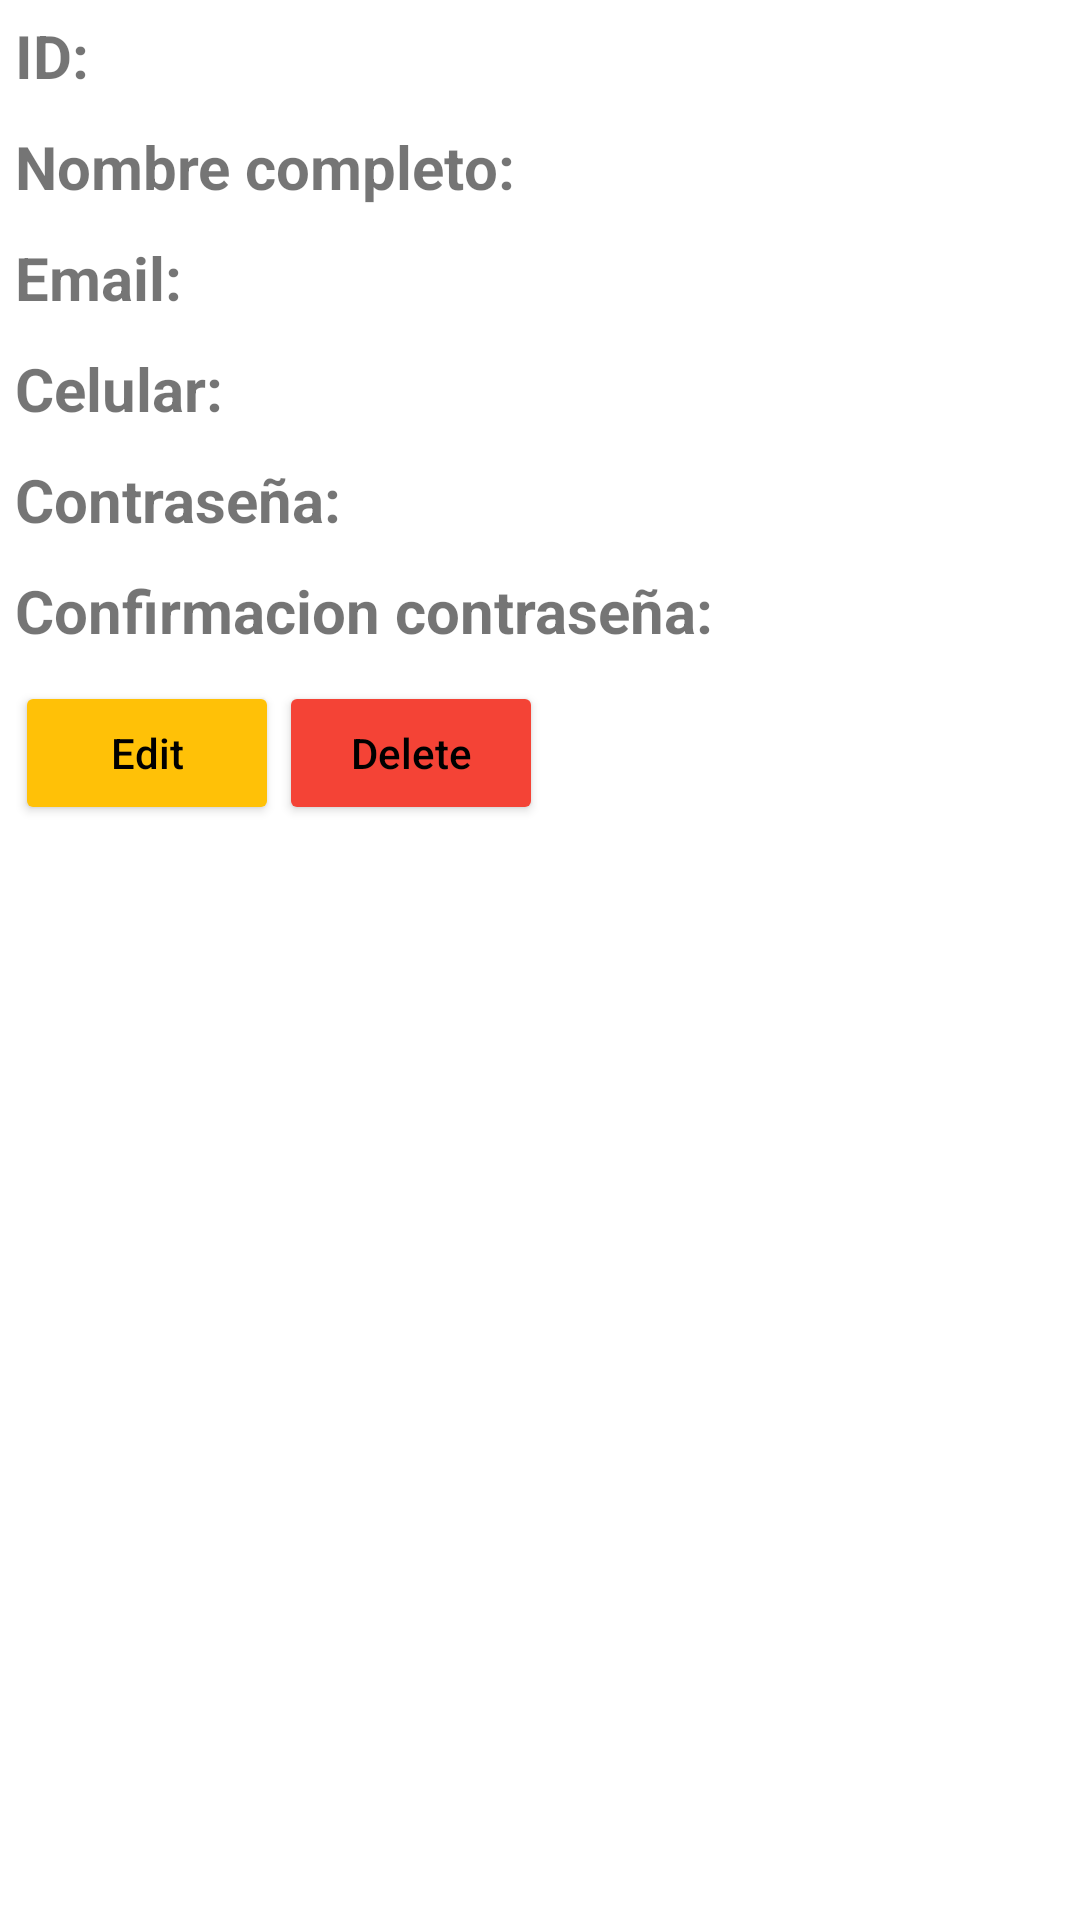

The Android layout XML behind this screen, and the referenced resources:
<!-- AndroidManifest.xml: application theme Theme.Ambuservices -->
<!-- res/layout/activity_detail.xml -->
<?xml version="1.0" encoding="utf-8"?>
<LinearLayout xmlns:android="http://schemas.android.com/apk/res/android"
    xmlns:app="http://schemas.android.com/apk/res-auto"
    xmlns:tools="http://schemas.android.com/tools"
    android:layout_width="match_parent"
    android:layout_height="match_parent"
    android:orientation="vertical"
    tools:context=".activities.DetailActivity">

    <LinearLayout
        android:layout_width="match_parent"
        android:layout_height="wrap_content"
        android:orientation="horizontal"
        android:padding="5dp">
        <TextView
            android:layout_width="wrap_content"
            android:layout_height="wrap_content"
            android:text="ID: "
            android:textStyle="bold"
            android:textSize="20dp"/>
        <TextView
            android:id="@+id/idText"
            android:layout_width="wrap_content"
            android:layout_height="wrap_content"
            android:textSize="20dp"/>
    </LinearLayout>

    <LinearLayout
        android:layout_width="match_parent"
        android:layout_height="wrap_content"
        android:orientation="horizontal"
        android:padding="5dp">
        <TextView
            android:layout_width="wrap_content"
            android:layout_height="wrap_content"
            android:text="Nombre completo: "
            android:textStyle="bold"
            android:textSize="20dp"/>
        <TextView
            android:id="@+id/nombreCompletoText"
            android:layout_width="wrap_content"
            android:layout_height="wrap_content"
            android:textSize="20dp"/>
    </LinearLayout>

    <LinearLayout
        android:layout_width="match_parent"
        android:layout_height="wrap_content"
        android:orientation="horizontal"
        android:padding="5dp">
        <TextView
            android:layout_width="wrap_content"
            android:layout_height="wrap_content"
            android:text="Email: "
            android:textStyle="bold"
            android:textSize="20dp"/>
        <TextView
            android:id="@+id/emailText"
            android:layout_width="wrap_content"
            android:layout_height="wrap_content"
            android:textSize="20dp"/>
    </LinearLayout>

    <LinearLayout
        android:layout_width="match_parent"
        android:layout_height="wrap_content"
        android:orientation="horizontal"
        android:padding="5dp">
        <TextView
            android:layout_width="wrap_content"
            android:layout_height="wrap_content"
            android:text="Celular: "
            android:textStyle="bold"
            android:textSize="20dp"/>
        <TextView
            android:id="@+id/celularText"
            android:layout_width="wrap_content"
            android:layout_height="wrap_content"
            android:textSize="20dp"/>
    </LinearLayout>

    <LinearLayout
        android:layout_width="match_parent"
        android:layout_height="wrap_content"
        android:orientation="horizontal"
        android:padding="5dp">
        <TextView
            android:layout_width="wrap_content"
            android:layout_height="wrap_content"
            android:text="Contraseña: "
            android:textStyle="bold"
            android:textSize="20dp"/>
        <TextView
            android:id="@+id/contraseniaText"
            android:layout_width="wrap_content"
            android:layout_height="wrap_content"
            android:textSize="20dp"/>
    </LinearLayout>

    <LinearLayout
        android:layout_width="match_parent"
        android:layout_height="wrap_content"
        android:orientation="horizontal"
        android:padding="5dp">
        <TextView
            android:layout_width="wrap_content"
            android:layout_height="wrap_content"
            android:text="Confirmacion contraseña: "
            android:textStyle="bold"
            android:textSize="20dp"/>
        <TextView
            android:id="@+id/confirmacionContraseniaText"
            android:layout_width="wrap_content"
            android:layout_height="wrap_content"
            android:textSize="20dp"/>
    </LinearLayout>

    <LinearLayout
        android:layout_width="match_parent"
        android:layout_height="wrap_content"
        android:orientation="horizontal"
        android:padding="5dp">
        <Button
            android:id="@+id/editButton"
            android:layout_width="wrap_content"
            android:layout_height="wrap_content"
            android:textAppearance="@style/TextAppearance.AppCompat.Body2"
            android:backgroundTint="@color/yellow"
            android:text="Edit"
            android:textColor="@color/black"
            android:drawableLeft="@drawable/baseline_edit_24"/>
        <Button
            android:id="@+id/deleteButton"
            android:layout_width="wrap_content"
            android:layout_height="wrap_content"
            android:textAppearance="@style/TextAppearance.AppCompat.Body2"
            android:backgroundTint="@color/red"
            android:text="Delete"
            android:textColor="@color/black"
            android:drawableLeft="@drawable/baseline_edit_24"/>



    </LinearLayout>



</LinearLayout>
<!-- resources referenced by this layout -->
<resources>
  <color name="black">#FF000000</color>
  <color name="red">#F44336</color>
  <color name="yellow">#FFC107</color>
  <style name="Theme.Ambuservices" parent="Theme.MaterialComponents.DayNight.DarkActionBar">
          
          <item name="colorPrimary">@color/purple_500</item>
          <item name="colorPrimaryVariant">@color/purple_700</item>
          <item name="colorOnPrimary">@color/white</item>
          
          <item name="colorSecondary">@color/teal_200</item>
          <item name="colorSecondaryVariant">@color/teal_700</item>
          <item name="colorOnSecondary">@color/black</item>
          
          <item name="android:statusBarColor">?attr/colorPrimaryVariant</item>
          
      </style>
  <color name="purple_500">#FF6200EE</color>
  <color name="purple_700">#FF3700B3</color>
  <color name="white">#FFFFFFFF</color>
  <color name="teal_200">#FF03DAC5</color>
  <color name="teal_700">#FF018786</color>
</resources>
